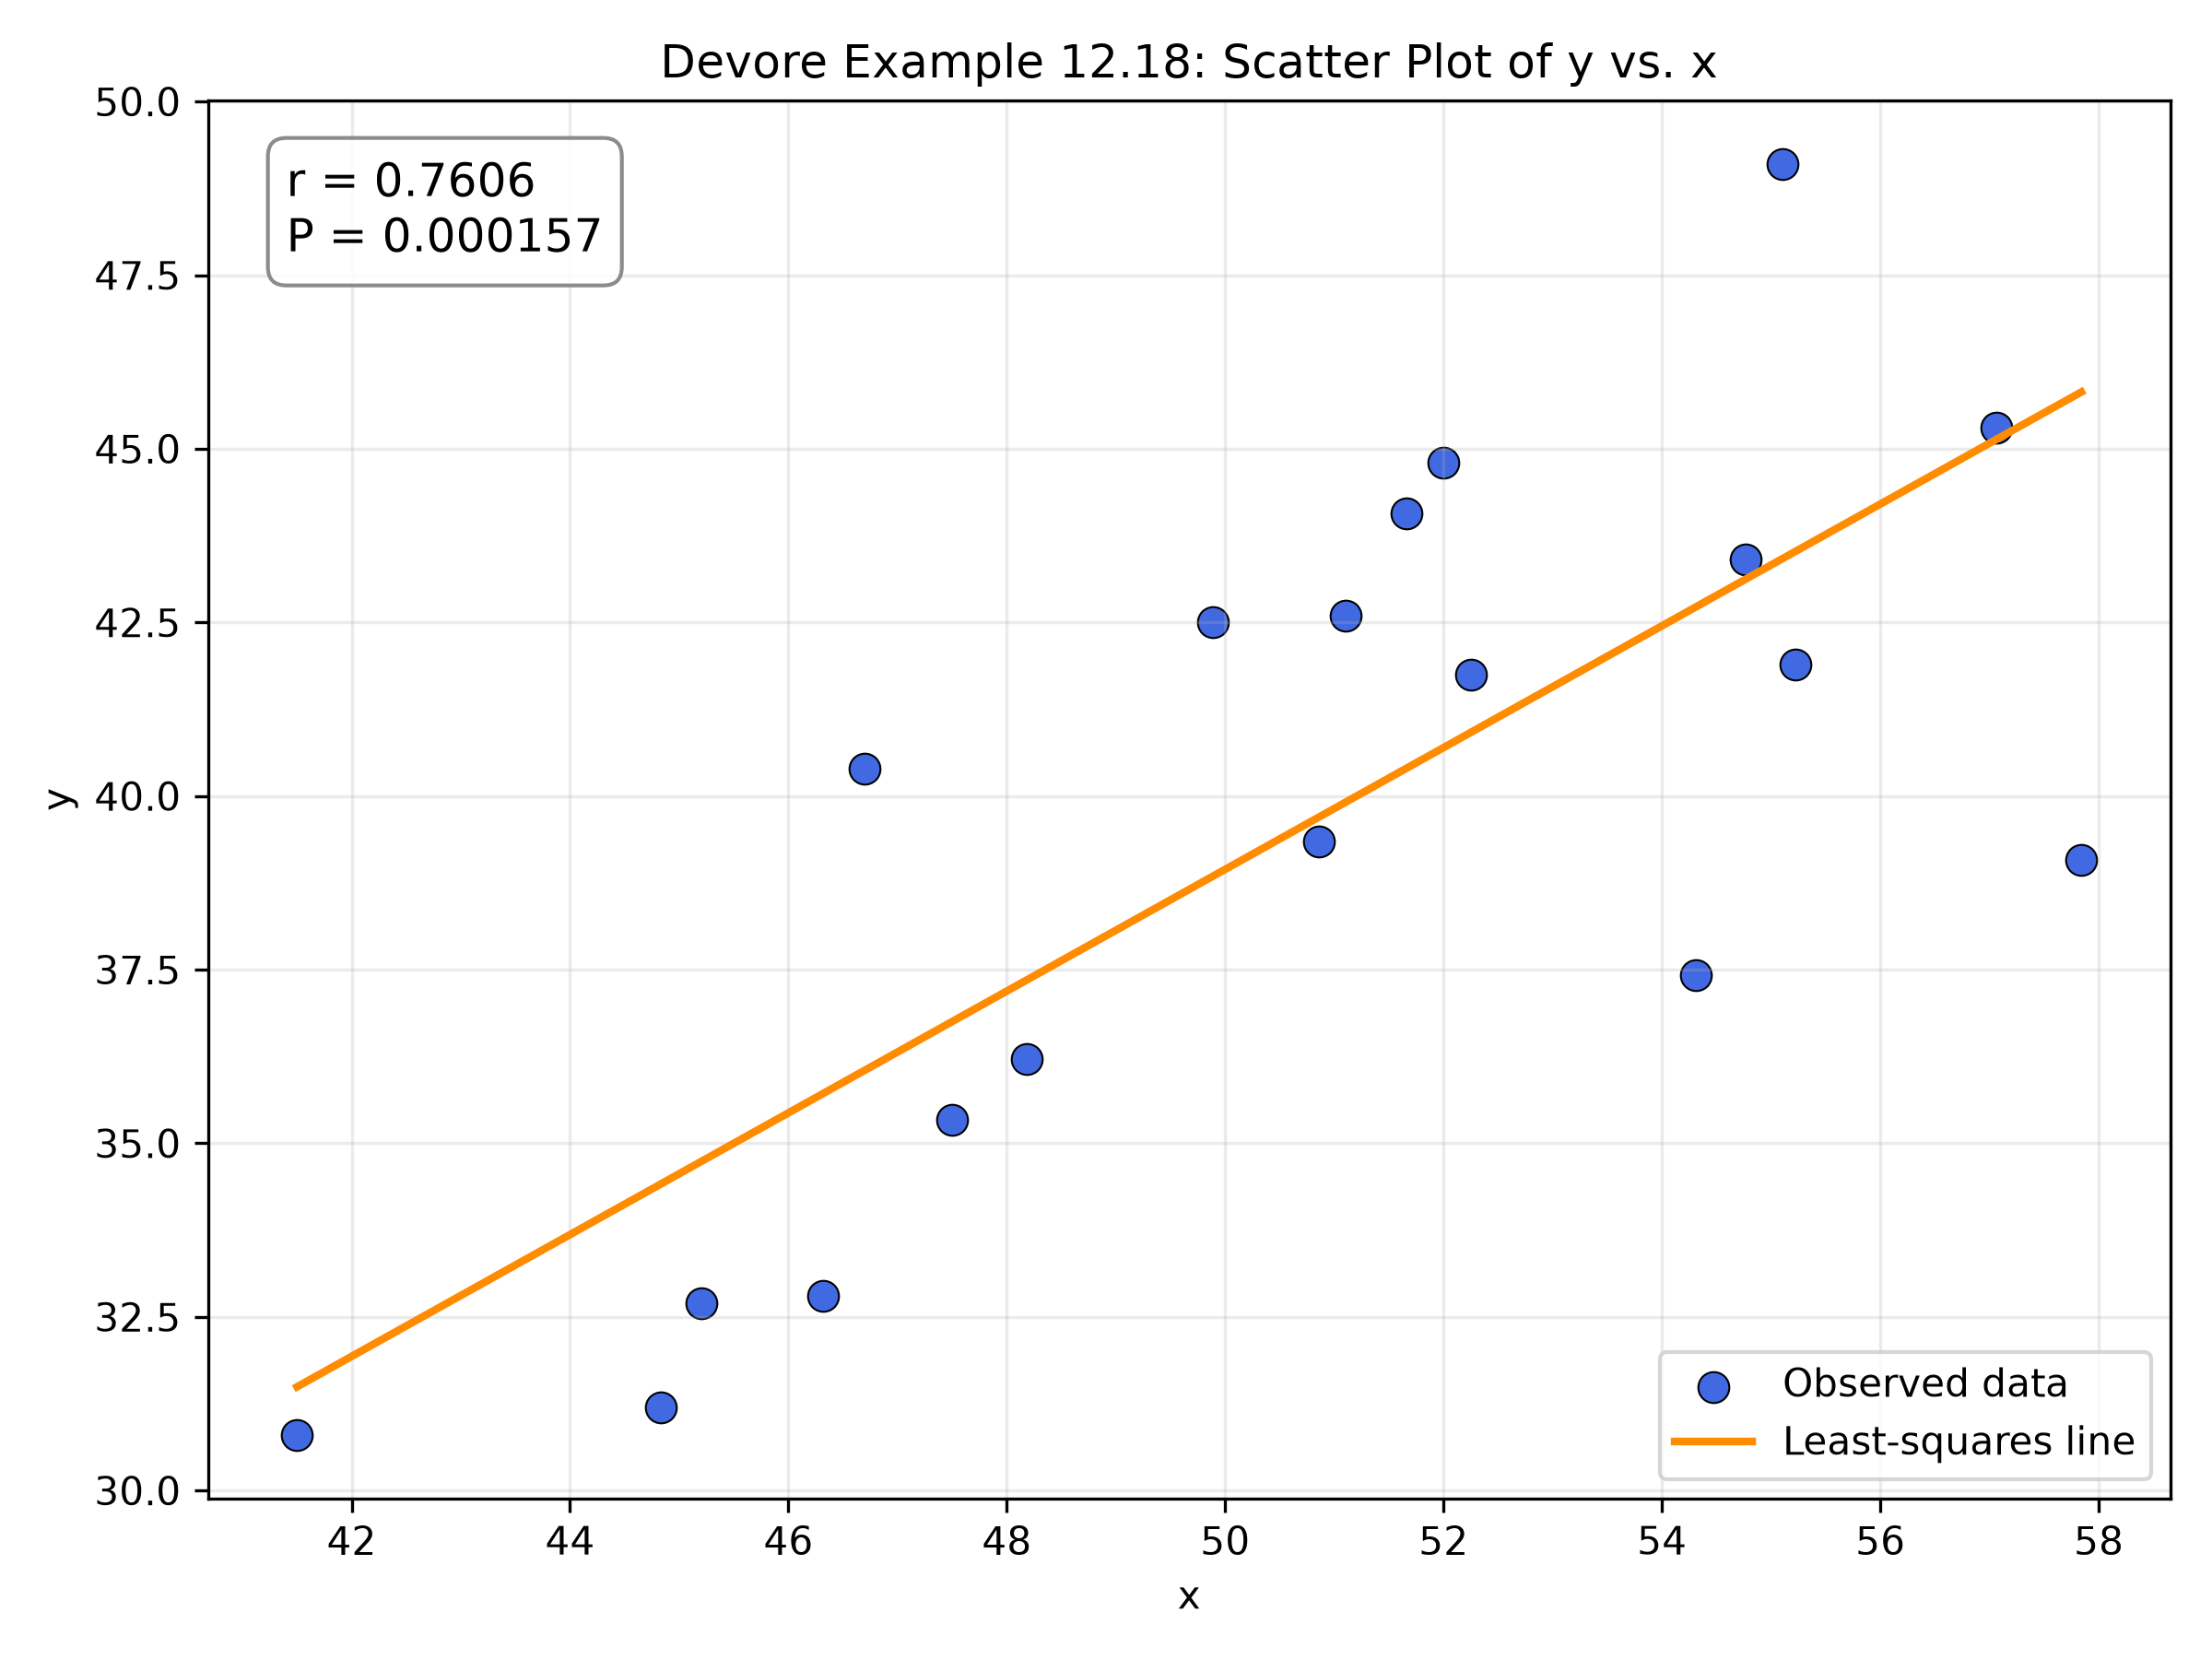

Recreate this plot in Python.
import numpy as np
import matplotlib
matplotlib.use('Agg')
import matplotlib.pyplot as plt
from scipy import stats

# Data from Devore, Example 12.18 (as provided in the homework)
x = np.array([55.10, 44.83, 46.32, 51.10, 49.89, 45.20, 48.18,
              46.70, 54.31, 41.50, 47.50, 52.00, 52.25, 50.86,
              51.66, 54.77, 57.06, 57.84, 55.22])
y = np.array([49.10, 31.20, 32.80, 42.60, 42.50, 32.70, 36.21,
              40.40, 37.42, 30.80, 35.34, 44.80, 41.75, 39.35,
              44.07, 43.40, 45.30, 39.08, 41.89])

n = len(x)
assert n == len(y), 'x and y must contain the same number of observations'
x_bar = np.mean(x)
y_bar = np.mean(y)
Sxx = np.sum((x - x_bar)**2)
Syy = np.sum((y - y_bar)**2)
Sxy = np.sum((x - x_bar)*(y - y_bar))
r = Sxy / np.sqrt(Sxx*Syy)

# Student t test for H0: population correlation rho = 0, two-sided.
nu = n - 2  # Greek nu (v): degrees of freedom
t_stat = r * np.sqrt(nu / (1 - r**2))
P = 2 * stats.t.sf(abs(t_stat), df=nu)

# Fisher's z transform and its standardized normal-test statistic.
# These are printed as additional information: they are NOT the t statistic.
z_fisher = np.arctanh(r)
z_score = z_fisher * np.sqrt(n - 3)

slope = Sxy / Sxx
intercept = y_bar - slope * x_bar

print('Homework 6.2: Regression Part II')
print(f'n                 = {n}')
print(f'Sxx               = {Sxx:.6f}')
print(f'Syy               = {Syy:.6f}')
print(f'Sxy               = {Sxy:.6f}')
print(f'r                 = {r:.6f}')
print(f'v (df = n-2)      = {nu}')
print(f't test statistic  = {t_stat:.6f}')
print(f'P (two-sided)     = {P:.8g}')
print(f'Fisher z          = {z_fisher:.6f}')
print(f'Fisher z-score    = {z_score:.6f}')
print(f'regression line   = {intercept:.4f} + {slope:.4f} x')

fig, ax = plt.subplots(figsize=(8, 6))
ax.scatter(x, y, color='royalblue', s=65, edgecolors='black', linewidths=0.5, label='Observed data')
x_line = np.linspace(x.min(), x.max(), 200)
ax.plot(x_line, intercept + slope*x_line, color='darkorange', linewidth=2, label='Least-squares line')
ax.text(0.04, 0.96, f'r = {r:.4f}\nP = {P:.3g}', transform=ax.transAxes,
        ha='left', va='top', fontsize=12,
        bbox=dict(facecolor='white', alpha=0.9, edgecolor='gray', boxstyle='round,pad=0.4'))
ax.set_xlabel('x')
ax.set_ylabel('y')
ax.set_title('Devore Example 12.18: Scatter Plot of y vs. x')
ax.grid(alpha=0.25)
ax.legend(loc='lower right')
fig.tight_layout()
fig.savefig('HW6_2.png', dpi=300)
plt.close(fig)
print('Saved HW6_2.png')
